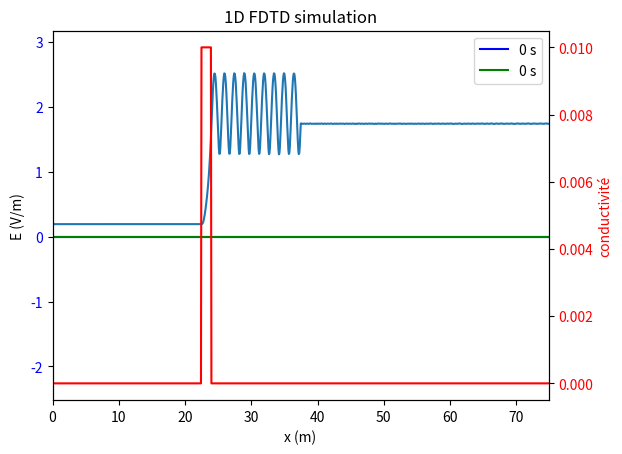

Reproduce this figure in Python.
# FDTD - Finite-Difference Time-Domain
# 1D simulation using Yee's algorithm
# to simulate electromagnetic waves.


from matplotlib.axes import Axes
import numpy as np
import matplotlib.pyplot as plt
import matplotlib.animation as animation


# parameters
# settings parameters
M = 1000  # number of space samples
FREQ_REF = 1e8  # Hz
Q = 3000  # number of time samples


# Constants
e0 = 8.8541878188e-12  # F/m
u0 = 1.25663706127e-6  # H/m
c_vide = 1 / np.sqrt(e0 * u0)  # m/s

# set the local relative permittivity array
epsilon_r = np.ones((M))
# epsilon_r[int(3 * M / 4) - 25 : int(3 * M / 4) + 25] = 4

# set the local conductivity array
sigma = np.zeros((M))
sigma[300:320] = 0.01

# slowest speed in the medium
c_slowest = 1 / np.sqrt(np.max(epsilon_r) * e0 * u0)
# derived parameters
DELTA_X = c_slowest / (FREQ_REF * 40)  # in meters
DELTA_T = 1 / (2 * FREQ_REF * 40)  # in seconds
# REMARK : when DELTA_T is too small(comparend to DELTA_x), the limit conditions seam to stop working correctly (a 10x difference causes problems)
# [redacted]

TOTAL_X = (M - 1) * DELTA_X  # in meters
TOTAL_T = (Q - 1) * DELTA_T  # in seconds
print("TOTAL_X : ", TOTAL_X, "TOTAL_T : ", TOTAL_T)
print("DELTA_X : ", DELTA_X, "DELTA_T : ", DELTA_T)

# check the stability condition
print("feedback current max multiplier : ", (DELTA_T / e0) * np.max(sigma))
assert (DELTA_T / e0) * np.max(sigma) < 1, "stability condition not met"


# %%
# initialise the starting values
E0 = np.zeros((M))
B_tilde_0 = np.zeros((M))
# intiialise the current density
J_source = np.zeros((Q, M))

# initialise with a gaussian pulse
# E0[int(M / 2) - 100 : int(M / 2) + 100] = np.exp(
#     -(np.linspace(-100, 100, 200) ** 2) /100
# ) / np.sqrt(2 * np.pi)

# set a sinusoidal current at the middle of the grid
fraction_on = 1
J_source[0 : int(Q * fraction_on), round(M / 2)] = (
    0.01
    / DELTA_X  # insures that the total current is constant
    * np.sin(
        2
        * np.pi
        * FREQ_REF
        * np.linspace(0, TOTAL_T * fraction_on, int(Q * fraction_on))
    )
)


# initialise the arrays
E = np.zeros((Q, M))
E[0, :] = E0[:]
B_tilde = np.zeros((Q, M))
B_tilde[0, :] = B_tilde_0[:]


# %%
# We consider B_tilde to be half a time step in front of E in the time domain,
# this means that we computing step n for E we use step n-1 for B
# we also consider B_tilde's grid half a step ahead of E's grid in the space domain
# this means that x=0 for E <-> x=0.5 for B_tilde
def forward_E(E: np.ndarray, B_tilde: np.ndarray, J_source: np.ndarray, q: int):
    """
    modifies E in place at step q
    q : int : has to be between 1 and Q-1
    """
    E[q, 1:M] = (
        E[q - 1, 1:M]
        + (1 / (epsilon_r[1:M] * e0 * u0))
        * (DELTA_T / (c_vide * DELTA_X))
        * (B_tilde[q - 1, 1:M] - B_tilde[q - 1, 0 : M - 1])
        - (DELTA_T / (epsilon_r[1:M] * e0))
        * (J_source[q - 1, 1:M] + sigma[1:M] * E[q - 1, 1:M])
    )

    # limit conditions :
    E[q, 0] = E[q - 2, 1]
    E[q, M - 1] = E[q - 2, M - 2]


def forward_B_tilde(E: np.ndarray, B_tilde: np.ndarray, q: int):
    """
    modifies B_tilde in place at step q
    q : int : the time step : has to be between 1 and Q-1
    """
    B_tilde[q, 0 : M - 1] = B_tilde[q - 1, 0 : M - 1] + (
        (c_vide * DELTA_T) / DELTA_X
    ) * (E[q, 1:M] - E[q, 0 : M - 1])


def main():
    for q in range(1, Q):
        forward_E(E, B_tilde, J_source, q)
        forward_B_tilde(E, B_tilde, q)


# %%
main()


# %%
# animate the results : https://stackoverflow.com/questions/67672601/how-to-use-matplotlibs-animate-function
fig, (ax1) = plt.subplots()
ax1 : Axes = ax1
ax1.set_xlim(0, TOTAL_X)

x = np.linspace(0, TOTAL_X, M)
ax1.set_xlabel("x (m)")
ax1.set_ylabel("E (V/m)")
ax1.set_title("1D FDTD simulation")
ax1.tick_params(axis="y", labelcolor="b")
(lineE,) = plt.plot(x, E[0], label="0 s", color="b")
(lineJ,) = plt.plot(x, J_source[0], label="0 s", color="g")
plt.legend()
plt.ylim(
    np.min(E, axis=None),
    np.max(E, axis=None) + 0.1 * (np.max(E, axis=None) - np.min(E, axis=None)),
)

# show the relative permittivity on the plot
# https://matplotlib.org/stable/gallery/subplots_axes_and_figures/two_scales.html
ax2 = ax1.twinx()
ax2.plot(x, sigma, "r")
ax2.set_ylabel("conductivité", color="r")
ax2.tick_params(axis="y", labelcolor="r")

frame_devider = 1


def updatefig(i: int):
    lineE.set_ydata(E[i * frame_devider])
    lineE.set_label(f"{i * frame_devider * DELTA_T:.2e} s")
    lineJ.set_ydata(J_source[i * frame_devider])
    plt.legend()
    return (lineE, lineJ)


ani = animation.FuncAnimation(
    fig, updatefig, frames=int(Q / frame_devider), repeat=True, interval=1
)

steps_per_period = int(
    1 / (FREQ_REF * DELTA_T)
)

print("steps_per_period : ", steps_per_period, "approx : ", 1 / (FREQ_REF * DELTA_T))

ax1.plot(x, np.max(E[-steps_per_period:,:], axis = 0))


# ani.save("1D_sine_source_local_conductivity.mp4", fps=60)

plt.show()
